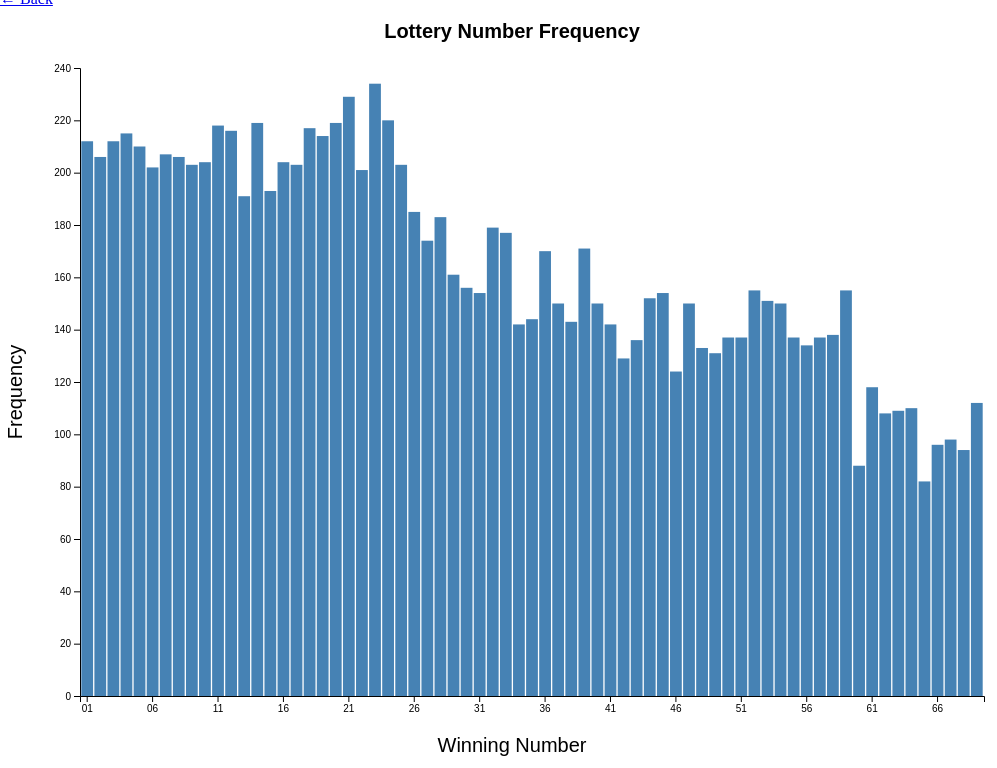
D3 v7 page, settled after 480 driven frames (8 s of simulated time); the page loaded 1 data file(s).


        const svgWidth = window.innerWidth;
        const svgHeight = window.innerHeight;
        const margin = {top: 60, right: 40, bottom: 80, left: 80};

        const width = svgWidth - margin.left - margin.right;
        const height = svgHeight - margin.top - margin.bottom;

        const svg = d3.select("body").append("svg")
            .attr("width", svgWidth)
            .attr("height", svgHeight);

        const chart = svg.append("g")
            .attr("transform", `translate(${margin.left}, ${margin.top})`);

        const tooltip = d3.select("#tooltip");

        d3.csv("frequency.csv").then(function(data) {

            data.forEach(function(d) {
                d.Frequency = +d.Frequency;
            });

            const scaleX = d3.scaleBand()
                .domain(data.map(d => d.Number))
                .range([0, width])
                .padding(0.1);

            const scaleY = d3.scaleLinear()
                .domain([0, d3.max(data, d => d.Frequency)])
                .nice()
                .range([height, 0]);

            chart.append("g")
                .attr("class", "axis axis-x")
                .attr("transform", `translate(0, ${height})`)
                .call(d3.axisBottom(scaleX).tickValues( //tickValues:  https://www.geeksforgeeks.org/javascript/d3-js-axis-tickvalues-function/
                    data.filter((_, i) => i % 5 === 0).map(d => d.Number)
                ));

            chart.append("g")
                .attr("class", "axis axis-y")
                .call(d3.axisLeft(scaleY).ticks(8));

            chart.selectAll(".bar")
                .data(data)
                .enter()
                .append("rect")
                .attr("class", "bar")
                .attr("x", d => scaleX(d.Number))
                .attr("y", d => scaleY(d.Frequency))
                .attr("width", scaleX.bandwidth())
                .attr("height", d => height - scaleY(d.Frequency))
                .on("mouseover", (event, d) => {
                    tooltip
                        .html(`<strong>Number:</strong> ${d.Number}<br><strong>Frequency:</strong> ${d.Frequency}`)
                        .style("opacity", 1);
                })
                .on("mousemove", (event) => {
                    tooltip
                        .style("left", (event.pageX + 12) + "px")
                        .style("top",  (event.pageY - 28) + "px");
                })
                .on("mouseleave", () => {
                    tooltip.style("opacity", 0);
                });

            svg.append("text")
                .attr("class", "chart-title")
                .attr("x", svgWidth / 2)
                .attr("y", margin.top / 2)
                .attr("text-anchor", "middle")
                .text("Lottery Number Frequency");

            svg.append("text")
                .attr("class", "axis-label")
                .attr("x", svgWidth / 2)
                .attr("y", svgHeight - 24)
                .attr("text-anchor", "middle")
                .text("Winning Number");

            svg.append("text")
                .attr("class", "axis-label")
                .attr("transform", "rotate(-90)")
                .attr("x", -(svgHeight / 2))
                .attr("y", 22)
                .attr("text-anchor", "middle")
                .text("Frequency");
        });
    

### data: frequency.csv
Number, Frequency
01, 212
02, 206
03, 212
04, 215
05, 210
06, 202
07, 207
08, 206
09, 203
10, 204
11, 218
12, 216
13, 191
14, 219
15, 193
16, 204
17, 203
18, 217
19, 214
20, 219
21, 229
22, 201
23, 234
24, 220
25, 203
26, 185
27, 174
28, 183
29, 161
30, 156
31, 154
32, 179
33, 177
34, 142
35, 144
36, 170
37, 150
38, 143
39, 171
40, 150
41, 142
42, 129
43, 136
44, 152
45, 154
46, 124
47, 150
48, 133
49, 131
50, 137
51, 137
52, 155
53, 151
54, 150
55, 137
56, 134
57, 137
58, 138
59, 155
60, 88
... 9 more rows